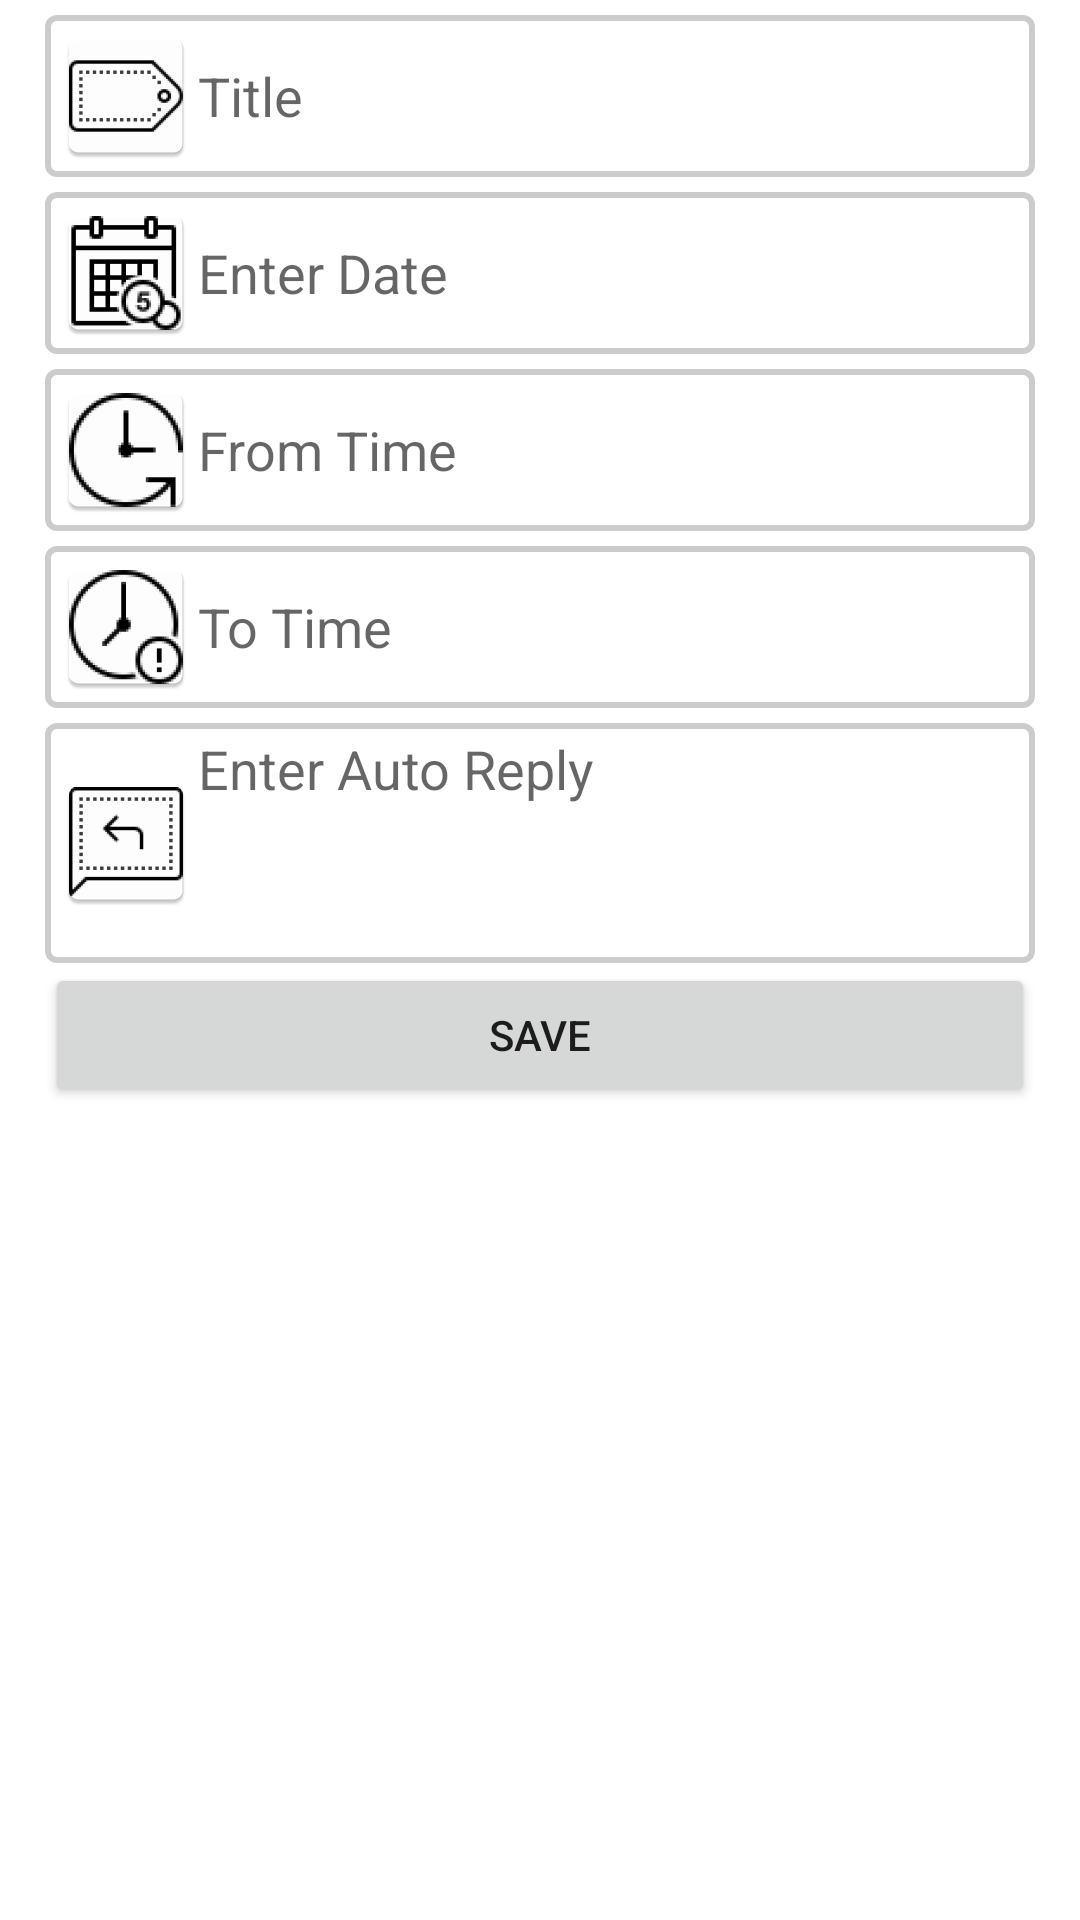

Produce the Android XML layout that renders to this screen, including the resource entries it uses.
<!-- AndroidManifest.xml: application theme Theme.BZme -->
<!-- res/layout/fragment_dashboard.xml -->
<?xml version="1.0" encoding="utf-8"?>
<androidx.constraintlayout.widget.ConstraintLayout xmlns:android="http://schemas.android.com/apk/res/android"
    xmlns:app="http://schemas.android.com/apk/res-auto"
    xmlns:tools="http://schemas.android.com/tools"
    android:layout_width="match_parent"
    android:layout_height="match_parent"

    tools:context=".ui.dashboard.DashboardFragment">

    <LinearLayout
        android:layout_width="match_parent"
        android:layout_height="match_parent"
        android:orientation="vertical">

        <EditText
            android:id="@+id/title"
            android:layout_width="match_parent"
            android:layout_height="wrap_content"
            android:layout_marginLeft="15dp"
            android:layout_marginTop="5dp"
            android:layout_marginRight="15dp"
            android:background="@drawable/border"
            android:backgroundTintMode="multiply"
            android:drawableLeft="@mipmap/tag_outline"
            android:ems="10"
            android:hint="Title"
            android:inputType="textPersonName"
            android:shadowColor="#BCBCBC"
            android:shadowDx="0"
            android:shadowDy="0"
            android:shadowRadius="0" />

        <EditText
            android:id="@+id/create_date"
            android:layout_width="match_parent"
            android:layout_height="wrap_content"
            android:layout_marginLeft="15dp"
            android:layout_marginTop="5dp"
            android:layout_marginRight="15dp"
            android:background="@drawable/border"
            android:drawableLeft="@mipmap/date_outline"
            android:ems="10"
            android:hint="Enter Date"
            android:inputType="text"
            android:onClick="showDatePicker" />

        <EditText
            android:id="@+id/from_time"
            android:layout_width="match_parent"
            android:layout_height="wrap_content"
            android:layout_marginLeft="15dp"
            android:layout_marginTop="5dp"
            android:layout_marginRight="15dp"
            android:background="@drawable/border"
            android:drawableLeft="@mipmap/start_time"
            android:ems="10"
            android:hint="From Time"
            android:inputType="text"
            android:onClick="showTimePicker" />

        <EditText
            android:id="@+id/to_time"
            android:layout_width="match_parent"
            android:layout_height="wrap_content"
            android:layout_marginLeft="15dp"
            android:layout_marginTop="5dp"
            android:layout_marginRight="15dp"
            android:background="@drawable/border"
            android:drawableLeft="@mipmap/end_time"
            android:ems="10"
            android:hint="To Time"
            android:inputType="text"
            android:onClick="showTimePicker" />

        <EditText
            android:id="@+id/reply"
            android:layout_width="match_parent"
            android:layout_height="80dp"
            android:layout_marginLeft="15dp"
            android:layout_marginTop="5dp"
            android:layout_marginRight="15dp"
            android:background="@drawable/border"
            android:drawableLeft="@mipmap/reply"
            android:ems="10"
            android:gravity="start|top"
            android:hint="Enter Auto Reply"
            android:inputType="textMultiLine"
            android:shadowColor="#333"
            android:shadowDx="15"
            tools:shadowDy="15" />

        <Button
            android:id="@+id/submit_activity"
            android:layout_width="match_parent"
            android:layout_height="wrap_content"
            android:layout_marginLeft="15dp"
            android:layout_marginRight="15dp"
            android:onClick="submitActivity"
            android:text="Save"
            app:cornerRadius="3dp" />

    </LinearLayout>


</androidx.constraintlayout.widget.ConstraintLayout>
<!-- resources referenced by this layout -->
<resources>
  <!-- drawable border (drawable) -->
  <?xml version="1.0" encoding="utf-8"?>
  <shape xmlns:android="http://schemas.android.com/apk/res/android"
      android:shape="rectangle"
      >
  
      <corners
          android:radius="3dp"/>
      <padding
          android:bottom="3dp"
          android:left="3dp"
          android:top="3dp"
          android:right="3dp"
          />
      <stroke
          android:width="2dp"
          android:color="#ccc"
          />
  
  </shape>
  <!-- mipmap date_outline: png bitmap (mipmap-hdpi, 3291 bytes) -->
  <!-- mipmap end_time: png bitmap (mipmap-hdpi, 3894 bytes) -->
  <!-- mipmap reply: png bitmap (mipmap-hdpi, 2616 bytes) -->
  <!-- mipmap start_time: png bitmap (mipmap-hdpi, 3252 bytes) -->
  <!-- mipmap tag_outline: png bitmap (mipmap-hdpi, 2142 bytes) -->
  <style name="Theme.BZme" parent="Theme.MaterialComponents.DayNight.DarkActionBar">
          
          <item name="colorPrimary">@color/purple_500</item>
          <item name="colorPrimaryVariant">@color/purple_700</item>
          <item name="colorOnPrimary">@color/white</item>
          
          <item name="colorSecondary">@color/teal_200</item>
          <item name="colorSecondaryVariant">@color/teal_700</item>
          <item name="colorOnSecondary">@color/black</item>
          
          <item name="android:statusBarColor" tools:targetApi="l">?attr/colorPrimaryVariant</item>
          
      </style>
  <color name="purple_500">#FF6200EE</color>
  <color name="purple_700">#FF3700B3</color>
  <color name="white">#FFFFFFFF</color>
  <color name="teal_200">#FF03DAC5</color>
  <color name="teal_700">#FF018786</color>
  <color name="black">#FF000000</color>
</resources>
